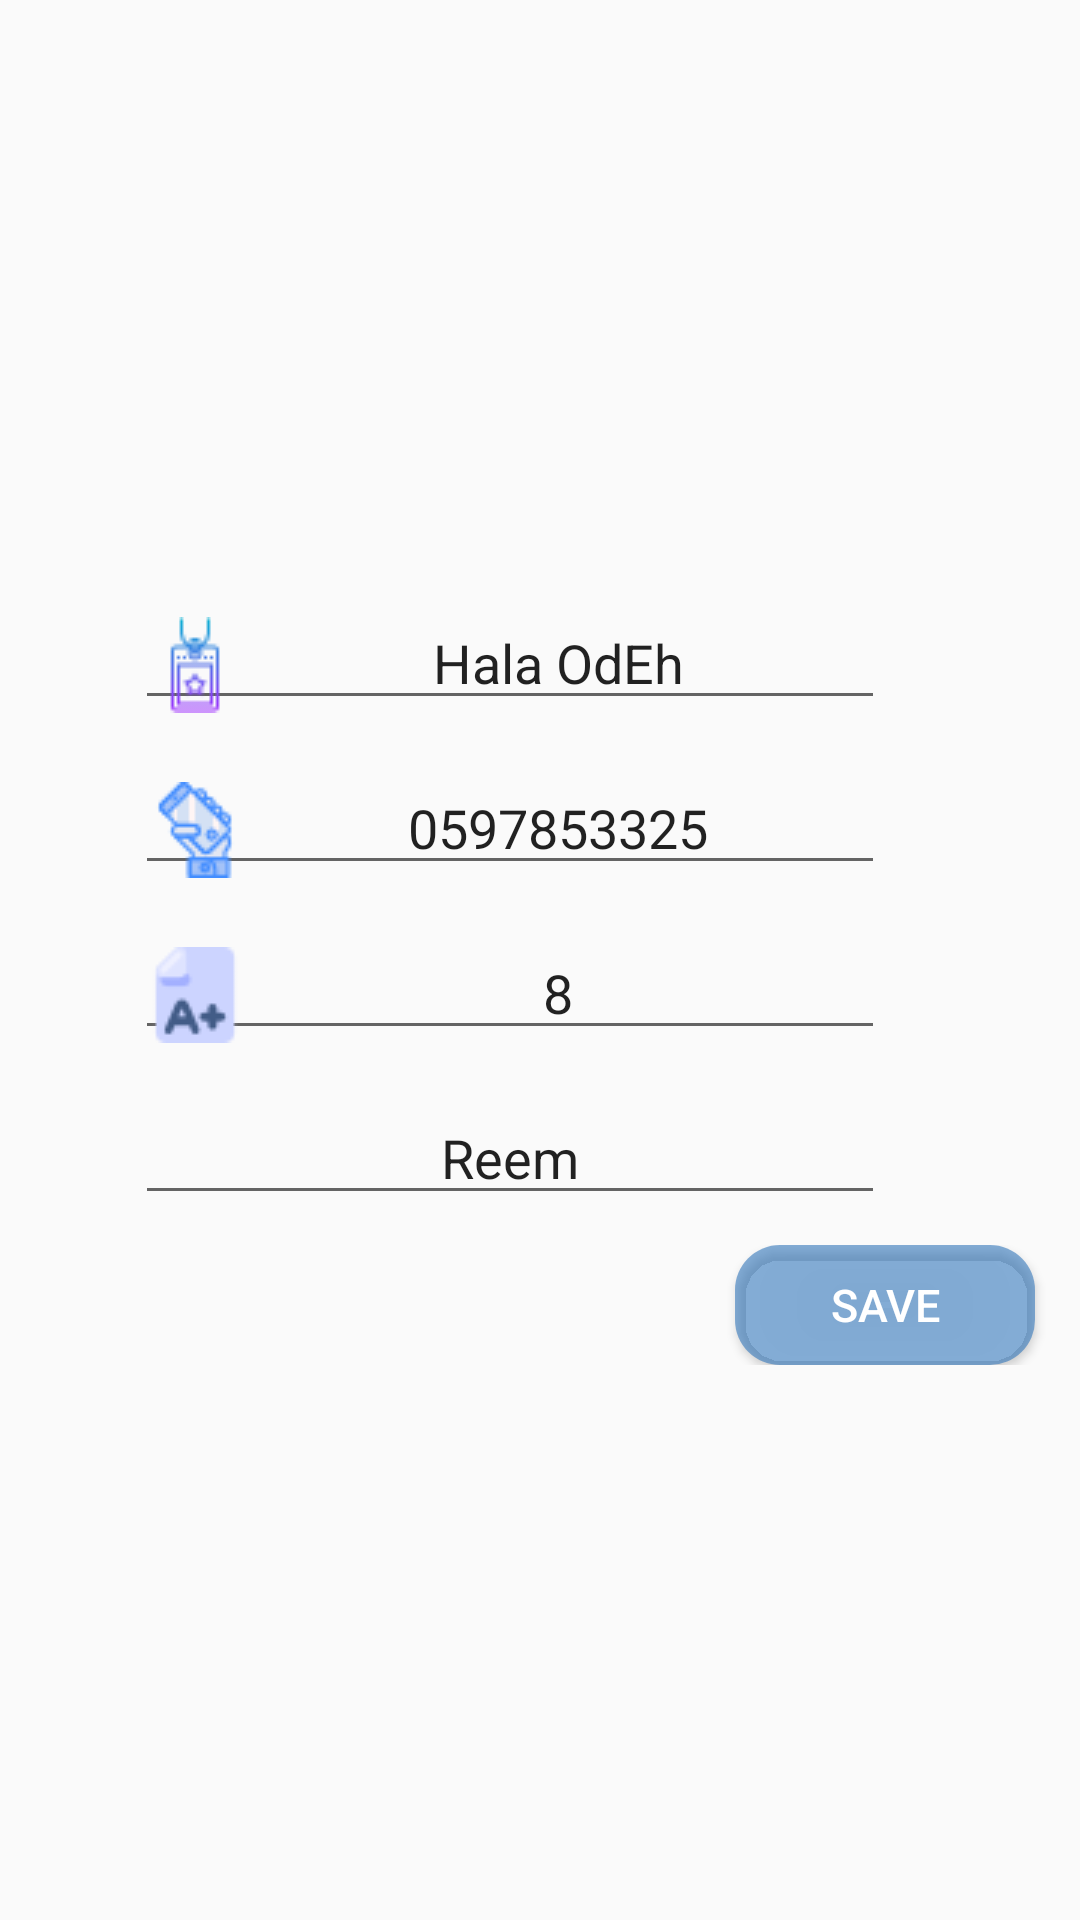

Layout XML and referenced resources for this Android screen:
<!-- AndroidManifest.xml: application theme AppTheme -->
<!-- res/layout/personalstudent.xml -->
<?xml version="1.0" encoding="utf-8"?>
<LinearLayout xmlns:android="http://schemas.android.com/apk/res/android"
    android:layout_width="match_parent"
    android:layout_height="wrap_content"
    android:orientation="vertical"
    android:gravity="center"
    >
    <EditText
            android:layout_marginStart="15dp"
            android:layout_marginEnd="25dp"
            android:layout_marginTop="15dp"
            android:drawableLeft="@drawable/nametag"
            android:id="@+id/nameEdit"
            android:layout_width="250dp"
            android:layout_height="40dp"
            android:text="Hala OdEh"
            android:gravity="center"
            android:inputType="text"/>
    <EditText
            android:layout_marginStart="15dp"
            android:layout_marginEnd="25dp"
            android:layout_marginTop="15dp"
            android:drawableLeft="@drawable/smartphone"
            android:id="@+id/phoneEdit"
            android:layout_width="250dp"
            android:layout_height="40dp"
            android:gravity="center"
            android:text="0597853325"
            android:inputType="number"/>
    <EditText
        android:layout_marginLeft="15dp"
        android:layout_marginRight="25dp"
        android:layout_marginTop="15dp"
        android:drawableLeft="@drawable/report"
        android:id="@+id/gradeEdit"
        android:layout_width="250dp"
        android:layout_height="40dp"
        android:text="8"
        android:gravity="center"
        android:inputType="number"/>

    <EditText
        android:layout_marginLeft="15dp"
        android:layout_marginRight="25dp"
        android:layout_marginTop="15dp"
        android:drawableLeft="@drawable/woman"
        android:id="@+id/teacherEdit"
        android:layout_width="250dp"
        android:layout_height="40dp"
        android:inputType="text"
        android:text="Reem"
        android:gravity="center"/>
        <RelativeLayout
            android:layout_marginTop="10dp"
            android:layout_width="match_parent"
            android:layout_height="wrap_content"
            >
            <Button
                android:background="@drawable/circle"
                android:backgroundTint="#9A367ABD"
                android:textColor="#fff"
                android:layout_marginRight="15dp"
                android:id="@+id/saveChanges"
                android:layout_width="100dp"
                android:layout_height="40dp"
                android:layout_alignParentEnd="true"
                android:text="save"
                android:textSize="15dp"/>
        </RelativeLayout>


</LinearLayout>
<!-- resources referenced by this layout -->
<resources>
  <!-- drawable circle (drawable) -->
  <?xml version="1.0" encoding="utf-8"?>
  <shape xmlns:android="http://schemas.android.com/apk/res/android"
      android:shape="rectangle" android:padding="5dp">
     <solid android:color="#205e9b"/>
      <corners
          android:bottomLeftRadius="15dp"
          android:bottomRightRadius="15dp"
          android:topLeftRadius="15dp"
          android:topRightRadius="15dp"/>
  </shape>
  <!-- drawable nametag: png bitmap (drawable, 978 bytes) -->
  <!-- drawable report: png bitmap (drawable, 1017 bytes) -->
  <!-- drawable smartphone: png bitmap (drawable, 1648 bytes) -->
  <style name="AppTheme" parent="Theme.AppCompat.Light.NoActionBar">
          
          <item name="colorPrimary">@color/colorPrimary</item>
          <item name="colorPrimaryDark">@color/colorPrimaryDark</item>
          <item name="colorAccent">@color/colorAccent</item>
          <item name="android:textColorHint">#6d6d6d6d</item>
      </style>
  <!-- not gathered from this repository: default colours our renderer supplied (Android Studio template values) -->
  <color name="colorPrimary">#FF6200EE</color>
  <color name="colorPrimaryDark">#FF3700B3</color>
  <color name="colorAccent">#FF03DAC5</color>
</resources>
